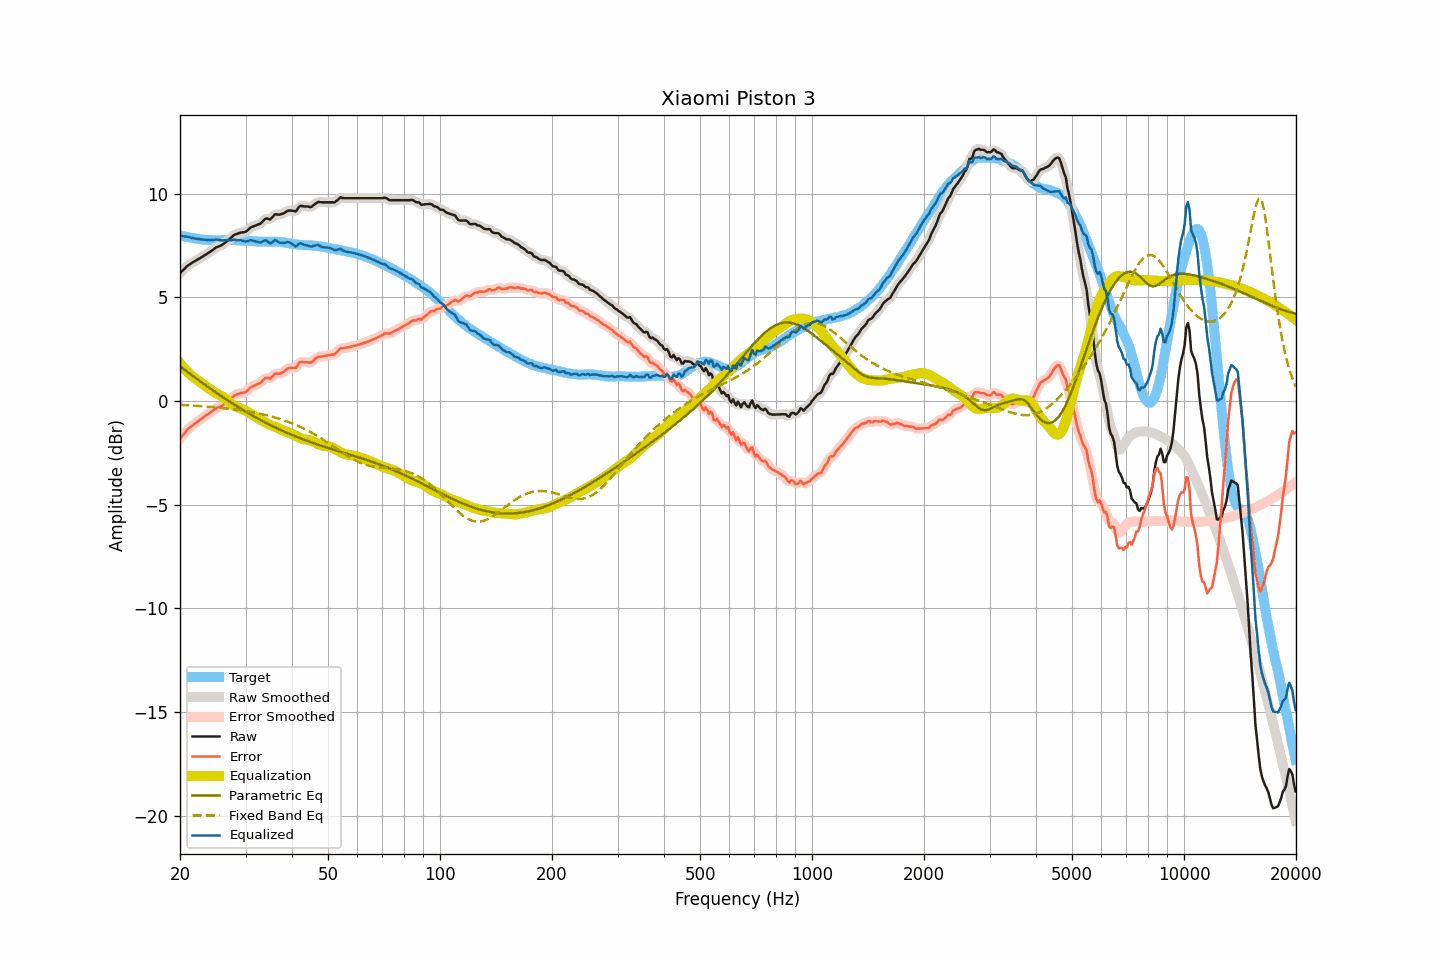

The table this chart was drawn from, first rows:
frequency, raw, smoothed, error, error_smoothed, equalization, parametric_eq, fixed_band_eq, equalized_raw, equalized_smoothed, target
20.00, 6.16, 6.15, -1.82, -1.82, 1.82, 1.67, -0.19, 7.97, 7.97, 7.98
20.20, 6.24, 6.24, -1.72, -1.72, 1.72, 1.61, -0.19, 7.96, 7.96, 7.96
20.40, 6.31, 6.32, -1.63, -1.63, 1.63, 1.55, -0.20, 7.94, 7.94, 7.94
20.61, 6.39, 6.39, -1.54, -1.54, 1.54, 1.49, -0.20, 7.93, 7.93, 7.93
20.81, 6.47, 6.46, -1.44, -1.45, 1.46, 1.43, -0.21, 7.92, 7.92, 7.91
21.02, 6.54, 6.53, -1.36, -1.36, 1.38, 1.38, -0.21, 7.91, 7.91, 7.90
21.23, 6.59, 6.59, -1.29, -1.29, 1.30, 1.32, -0.22, 7.89, 7.89, 7.88
21.44, 6.64, 6.64, -1.23, -1.23, 1.23, 1.26, -0.22, 7.87, 7.87, 7.87
21.66, 6.69, 6.69, -1.17, -1.17, 1.17, 1.20, -0.23, 7.85, 7.85, 7.86
21.87, 6.73, 6.73, -1.11, -1.11, 1.11, 1.15, -0.23, 7.83, 7.84, 7.84
22.09, 6.78, 6.78, -1.05, -1.05, 1.05, 1.09, -0.24, 7.83, 7.82, 7.83
22.31, 6.82, 6.82, -1.00, -0.99, 0.99, 1.03, -0.24, 7.81, 7.81, 7.81
22.54, 6.87, 6.86, -0.94, -0.94, 0.94, 0.98, -0.25, 7.80, 7.80, 7.80
22.76, 6.91, 6.91, -0.89, -0.88, 0.88, 0.92, -0.25, 7.79, 7.79, 7.79
22.99, 6.96, 6.96, -0.83, -0.83, 0.83, 0.86, -0.26, 7.78, 7.78, 7.78
23.22, 7.01, 7.01, -0.76, -0.77, 0.77, 0.81, -0.26, 7.78, 7.78, 7.77
23.45, 7.06, 7.06, -0.71, -0.71, 0.71, 0.75, -0.27, 7.77, 7.77, 7.77
23.69, 7.11, 7.10, -0.65, -0.66, 0.66, 0.70, -0.28, 7.76, 7.76, 7.76
23.92, 7.15, 7.15, -0.61, -0.61, 0.60, 0.64, -0.28, 7.75, 7.75, 7.76
24.16, 7.21, 7.20, -0.55, -0.55, 0.55, 0.59, -0.29, 7.75, 7.75, 7.76
24.40, 7.26, 7.26, -0.50, -0.50, 0.49, 0.53, -0.29, 7.75, 7.76, 7.76
24.65, 7.32, 7.32, -0.44, -0.44, 0.45, 0.48, -0.30, 7.76, 7.77, 7.76
24.89, 7.38, 7.37, -0.38, -0.38, 0.40, 0.43, -0.31, 7.78, 7.77, 7.76
25.14, 7.42, 7.42, -0.34, -0.34, 0.36, 0.37, -0.32, 7.77, 7.77, 7.76
25.39, 7.45, 7.45, -0.31, -0.31, 0.31, 0.32, -0.32, 7.76, 7.76, 7.75
25.65, 7.48, 7.48, -0.28, -0.28, 0.27, 0.27, -0.33, 7.75, 7.75, 7.75
25.91, 7.52, 7.52, -0.25, -0.24, 0.22, 0.21, -0.34, 7.74, 7.74, 7.76
26.16, 7.57, 7.57, -0.19, -0.19, 0.17, 0.16, -0.35, 7.74, 7.74, 7.76
26.43, 7.63, 7.63, -0.13, -0.13, 0.12, 0.11, -0.35, 7.75, 7.75, 7.76
26.69, 7.70, 7.69, -0.06, -0.07, 0.06, 0.06, -0.36, 7.76, 7.75, 7.76
26.96, 7.76, 7.76, -0.00, 0.00, -0.00, 0.01, -0.37, 7.75, 7.76, 7.76
27.23, 7.83, 7.83, 0.07, 0.07, -0.07, -0.04, -0.38, 7.76, 7.76, 7.76
27.50, 7.89, 7.89, 0.13, 0.14, -0.13, -0.09, -0.39, 7.75, 7.76, 7.75
27.77, 7.96, 7.96, 0.20, 0.20, -0.19, -0.14, -0.40, 7.77, 7.76, 7.75
28.05, 8.02, 8.01, 0.27, 0.26, -0.24, -0.19, -0.41, 7.77, 7.76, 7.75
28.33, 8.04, 8.04, 0.30, 0.30, -0.28, -0.24, -0.42, 7.75, 7.76, 7.74
28.62, 8.07, 8.07, 0.33, 0.33, -0.32, -0.29, -0.43, 7.75, 7.75, 7.74
28.90, 8.10, 8.09, 0.36, 0.36, -0.35, -0.33, -0.44, 7.75, 7.75, 7.74
29.19, 8.12, 8.11, 0.38, 0.38, -0.37, -0.38, -0.45, 7.74, 7.74, 7.74
29.48, 8.13, 8.13, 0.39, 0.39, -0.40, -0.43, -0.47, 7.72, 7.72, 7.73
29.78, 8.14, 8.14, 0.41, 0.41, -0.44, -0.48, -0.48, 7.70, 7.70, 7.73
30.08, 8.17, 8.17, 0.44, 0.44, -0.48, -0.52, -0.49, 7.69, 7.70, 7.73
30.38, 8.23, 8.23, 0.50, 0.50, -0.52, -0.57, -0.50, 7.70, 7.71, 7.73
30.68, 8.30, 8.30, 0.58, 0.58, -0.57, -0.61, -0.52, 7.73, 7.73, 7.72
30.99, 8.37, 8.35, 0.65, 0.64, -0.62, -0.66, -0.53, 7.75, 7.74, 7.71
31.30, 8.40, 8.40, 0.69, 0.69, -0.66, -0.70, -0.54, 7.73, 7.74, 7.70
31.61, 8.43, 8.43, 0.73, 0.73, -0.71, -0.75, -0.56, 7.72, 7.72, 7.70
31.93, 8.46, 8.46, 0.76, 0.76, -0.76, -0.79, -0.57, 7.69, 7.69, 7.70
32.24, 8.49, 8.48, 0.80, 0.80, -0.82, -0.83, -0.59, 7.67, 7.67, 7.69
32.57, 8.52, 8.51, 0.83, 0.83, -0.87, -0.87, -0.61, 7.65, 7.65, 7.68
32.89, 8.55, 8.56, 0.87, 0.88, -0.91, -0.92, -0.62, 7.64, 7.65, 7.68
33.22, 8.62, 8.62, 0.94, 0.95, -0.95, -0.96, -0.64, 7.67, 7.68, 7.68
33.55, 8.70, 8.70, 1.02, 1.02, -0.99, -1.00, -0.66, 7.71, 7.71, 7.67
33.89, 8.78, 8.76, 1.10, 1.09, -1.03, -1.04, -0.68, 7.75, 7.73, 7.68
34.23, 8.80, 8.78, 1.12, 1.10, -1.07, -1.08, -0.69, 7.72, 7.71, 7.68
34.57, 8.78, 8.78, 1.10, 1.10, -1.12, -1.12, -0.71, 7.66, 7.66, 7.68
34.92, 8.75, 8.78, 1.07, 1.10, -1.16, -1.16, -0.73, 7.59, 7.62, 7.68
35.27, 8.82, 8.83, 1.14, 1.15, -1.19, -1.20, -0.76, 7.63, 7.64, 7.68
35.62, 8.91, 8.90, 1.22, 1.22, -1.22, -1.23, -0.78, 7.69, 7.69, 7.69
35.97, 9.00, 8.97, 1.32, 1.29, -1.24, -1.27, -0.80, 7.76, 7.73, 7.68
... 635 more rows
